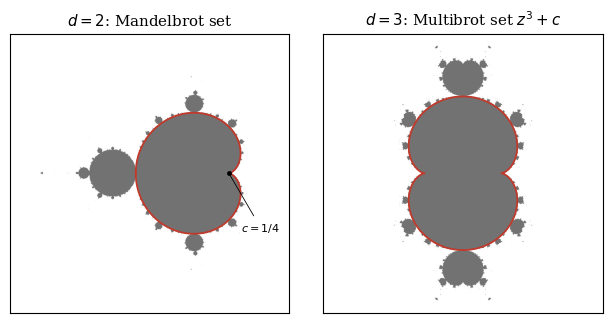

This chart was generated by the following Python code:
"""Figure 'multibrot.pdf': the envelope of the chord family t -> d t, rescaled by Proposition (Multibrot),
is the boundary of the main hyperbolic component of the Multibrot set M_d (d = 2: Mandelbrot set)."""
import numpy as np, matplotlib
matplotlib.use("Agg")
import matplotlib.pyplot as plt
plt.rcParams.update({"font.family": "serif", "font.size": 9})

def escape(d, xmin, xmax, ymin, ymax, n=900, it=200):
    x = np.linspace(xmin, xmax, n); y = np.linspace(ymin, ymax, n)
    C = x[None, :] + 1j*y[:, None]; Z = np.zeros_like(C); alive = np.ones(C.shape, bool)
    for _ in range(it):
        Z[alive] = Z[alive]**d + C[alive]
        alive &= np.abs(Z) < 2
    return alive

fig, axs = plt.subplots(1, 2, figsize=(6.4, 3.2))
for ax, d, box in [(axs[0], 2, (-2.1, 0.9, -1.5, 1.5)), (axs[1], 3, (-1.4, 1.4, -1.4, 1.4))]:
    M = escape(d, *box)
    ax.imshow(M, extent=box, origin='lower', cmap='Greys', vmin=0, vmax=1.6)
    t = np.linspace(0, 2*np.pi, 2000)
    Q = (d*np.exp(1j*t) + np.exp(1j*d*t))/(d + 1)                  # envelope of the chords t -> d t
    lam = d**(d/(d - 1))/(d + 1); om = np.exp(1j*np.pi/(d - 1))
    c = Q/(lam*om)                                                   # Proposition: Q = lam * om * c
    ax.plot(c.real, c.imag, color='#c0392b', lw=1.3)
    ax.set_aspect('equal'); ax.set_xticks([]); ax.set_yticks([])
    ax.set_title(f"$d={d}$: " + ("Mandelbrot set" if d == 2 else "Multibrot set $z^3+c$"))
axs[0].plot(0.25, 0, 'ko', ms=2.5); axs[0].annotate(r"$c=1/4$", (0.25, 0), (0.38, -0.62), fontsize=8, arrowprops=dict(arrowstyle="-", lw=0.6))
plt.tight_layout(); plt.savefig("multibrot.pdf"); print("multibrot.pdf")
